Image classification data set ".keras_dataset" (diegoandresantana/tree-canopies-experiment on GitHub). Class labels (2): arvore, fundo.

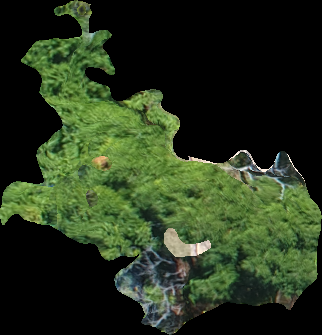
Label: arvore

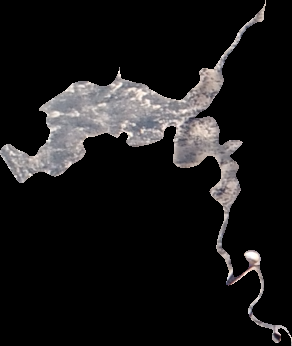
Label: fundo

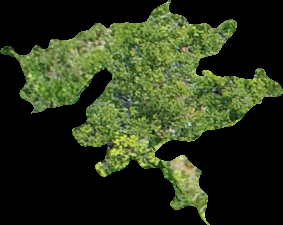
Label: arvore

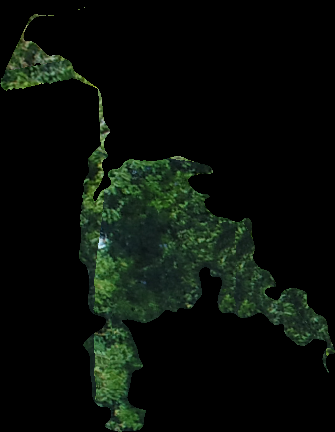
Label: arvore

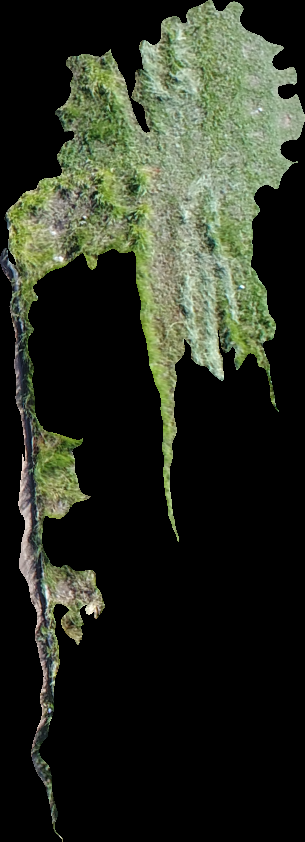
Label: fundo

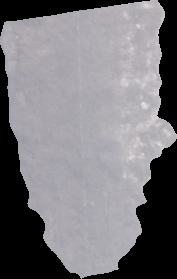
Label: fundo
